The GitHub repository Amram15/RadarTesting contains a labelled image folder "Learning" with 6 categories: drinking, falling, picking up, sitting, standing, walking. Examples follow, each with its label.

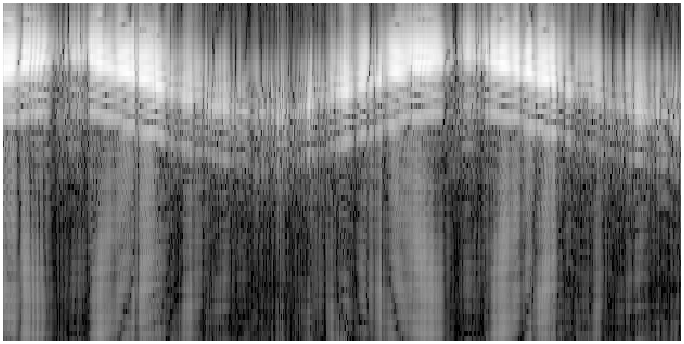
Label: walking

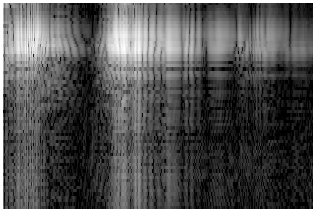
Label: picking up

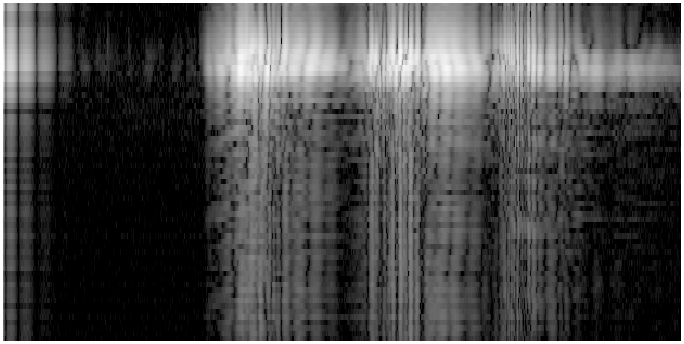
Label: drinking

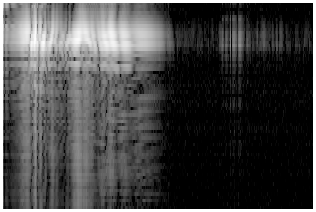
Label: sitting

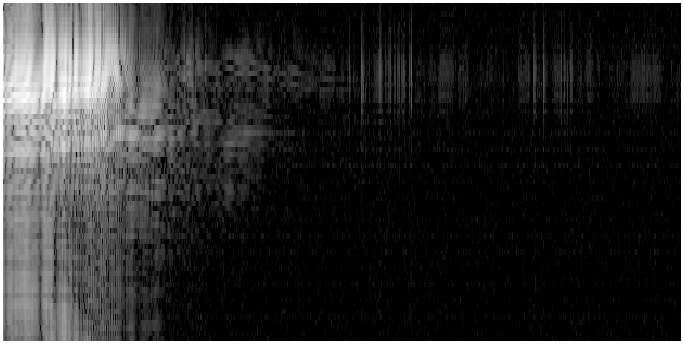
Label: falling

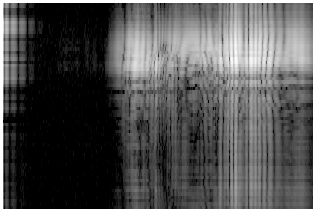
Label: standing
